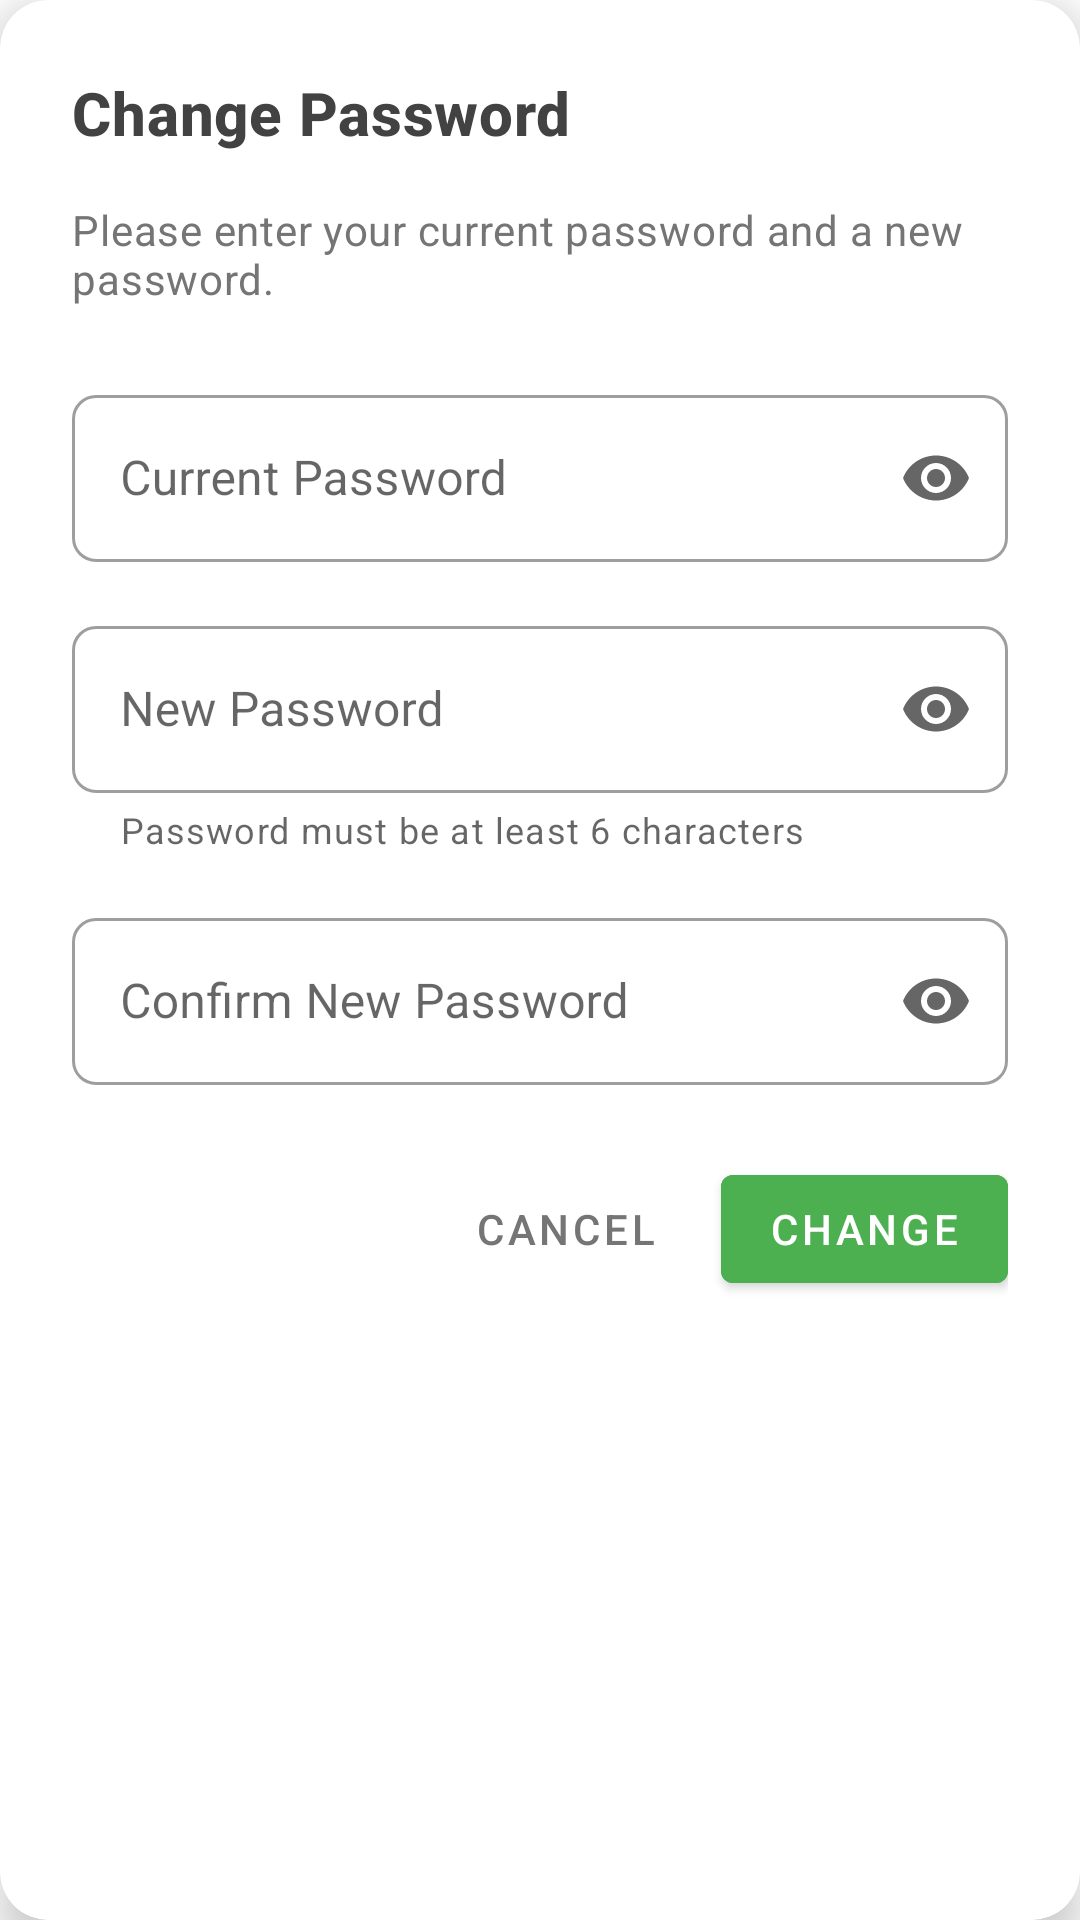

The Android layout XML behind this screen, and the referenced resources:
<!-- AndroidManifest.xml: application theme Theme.UPANGLINK -->
<!-- res/layout/dialog_change_password.xml -->
<?xml version="1.0" encoding="utf-8"?>
<androidx.cardview.widget.CardView xmlns:android="http://schemas.android.com/apk/res/android"
    xmlns:app="http://schemas.android.com/apk/res-auto"
    android:layout_width="match_parent"
    android:layout_height="wrap_content"
    app:cardCornerRadius="16dp"
    app:cardElevation="8dp"
    app:cardBackgroundColor="@color/white">

    <LinearLayout
        android:layout_width="match_parent"
        android:layout_height="wrap_content"
        android:orientation="vertical"
        android:padding="24dp">

        
        <TextView
            android:layout_width="match_parent"
            android:layout_height="wrap_content"
            android:text="Change Password"
            android:textAppearance="@style/TextAppearance.MaterialComponents.Headline6"
            android:textColor="@color/gray_800"
            android:textStyle="bold"
            android:layout_marginBottom="16dp" />

        
        <TextView
            android:layout_width="match_parent"
            android:layout_height="wrap_content"
            android:text="Please enter your current password and a new password."
            android:textAppearance="@style/TextAppearance.MaterialComponents.Body2"
            android:textColor="@color/gray_600"
            android:layout_marginBottom="24dp" />

        <com.google.android.material.textfield.TextInputLayout
            android:id="@+id/tilCurrentPassword"
            style="@style/Widget.MaterialComponents.TextInputLayout.OutlinedBox"
            android:layout_width="match_parent"
            android:layout_height="wrap_content"
            android:layout_marginBottom="16dp"
            android:hint="Current Password"
            app:endIconMode="password_toggle"
            app:boxCornerRadiusBottomEnd="8dp"
            app:boxCornerRadiusBottomStart="8dp"
            app:boxCornerRadiusTopEnd="8dp"
            app:boxCornerRadiusTopStart="8dp">

            <com.google.android.material.textfield.TextInputEditText
                android:id="@+id/etCurrentPassword"
                android:layout_width="match_parent"
                android:layout_height="wrap_content"
                android:inputType="textPassword" />
        </com.google.android.material.textfield.TextInputLayout>

        <com.google.android.material.textfield.TextInputLayout
            android:id="@+id/tilNewPassword"
            style="@style/Widget.MaterialComponents.TextInputLayout.OutlinedBox"
            android:layout_width="match_parent"
            android:layout_height="wrap_content"
            android:layout_marginBottom="16dp"
            android:hint="New Password"
            app:endIconMode="password_toggle"
            app:boxCornerRadiusBottomEnd="8dp"
            app:boxCornerRadiusBottomStart="8dp"
            app:boxCornerRadiusTopEnd="8dp"
            app:boxCornerRadiusTopStart="8dp"
            app:helperText="Password must be at least 6 characters"
            app:helperTextEnabled="true">

            <com.google.android.material.textfield.TextInputEditText
                android:id="@+id/etNewPassword"
                android:layout_width="match_parent"
                android:layout_height="wrap_content"
                android:inputType="textPassword" />
        </com.google.android.material.textfield.TextInputLayout>

        <com.google.android.material.textfield.TextInputLayout
            android:id="@+id/tilConfirmPassword"
            style="@style/Widget.MaterialComponents.TextInputLayout.OutlinedBox"
            android:layout_width="match_parent"
            android:layout_height="wrap_content"
            android:layout_marginBottom="24dp"
            android:hint="Confirm New Password"
            app:endIconMode="password_toggle"
            app:boxCornerRadiusBottomEnd="8dp"
            app:boxCornerRadiusBottomStart="8dp"
            app:boxCornerRadiusTopEnd="8dp"
            app:boxCornerRadiusTopStart="8dp">

            <com.google.android.material.textfield.TextInputEditText
                android:id="@+id/etConfirmPassword"
                android:layout_width="match_parent"
                android:layout_height="wrap_content"
                android:inputType="textPassword" />
        </com.google.android.material.textfield.TextInputLayout>

        
        <LinearLayout
            android:layout_width="match_parent"
            android:layout_height="wrap_content"
            android:orientation="horizontal"
            android:gravity="end">

            <com.google.android.material.button.MaterialButton
                android:id="@+id/btnCancel"
                style="@style/Widget.MaterialComponents.Button.TextButton"
                android:layout_width="wrap_content"
                android:layout_height="wrap_content"
                android:text="CANCEL"
                android:textColor="@color/gray_600"
                android:layout_marginEnd="8dp" />

            <com.google.android.material.button.MaterialButton
                android:id="@+id/btnChange"
                style="@style/Widget.MaterialComponents.Button"
                android:layout_width="wrap_content"
                android:layout_height="wrap_content"
                android:text="CHANGE"
                android:backgroundTint="@color/colorPrimary"
                android:textColor="@android:color/white" />
        </LinearLayout>

    </LinearLayout>
</androidx.cardview.widget.CardView>
<!-- resources referenced by this layout -->
<resources>
  <color name="colorPrimary">#4CAF50</color>
  <color name="gray_600">#757575</color>
  <color name="gray_800">#424242</color>
  <color name="white">#FFFFFFFF</color>
  <style name="Theme.UPANGLINK" parent="Theme.UpangLink" />
  <style name="Theme.UpangLink" parent="Theme.MaterialComponents.Light.NoActionBar">
          
          <item name="colorPrimary">@color/primary</item>
          <item name="colorPrimaryVariant">@color/primary_dark</item>
          <item name="colorOnPrimary">@color/white</item>
          
          
          <item name="colorSecondary">@color/accent_orange</item>
          <item name="colorSecondaryVariant">@color/accent_orange_dark</item>
          <item name="colorOnSecondary">@color/white</item>
          
          
          <item name="android:statusBarColor">@android:color/transparent</item>
          <item name="android:windowLightStatusBar">true</item>
          <item name="android:navigationBarColor">@android:color/transparent</item>
          <item name="android:windowLightNavigationBar">true</item>
          <item name="android:enforceNavigationBarContrast">false</item>
          <item name="android:enforceStatusBarContrast">false</item>
          
          
          <item name="android:windowBackground">@color/white</item>
          <item name="android:windowLayoutInDisplayCutoutMode">shortEdges</item>
          
          
          <item name="android:windowTranslucentStatus">false</item>
          <item name="android:windowTranslucentNavigation">false</item>
      </style>
  <color name="primary">#2196F3</color>
  <color name="primary_dark">#1976D2</color>
  <color name="accent_orange">#FF9800</color>
  <color name="accent_orange_dark">#F57C00</color>
</resources>
